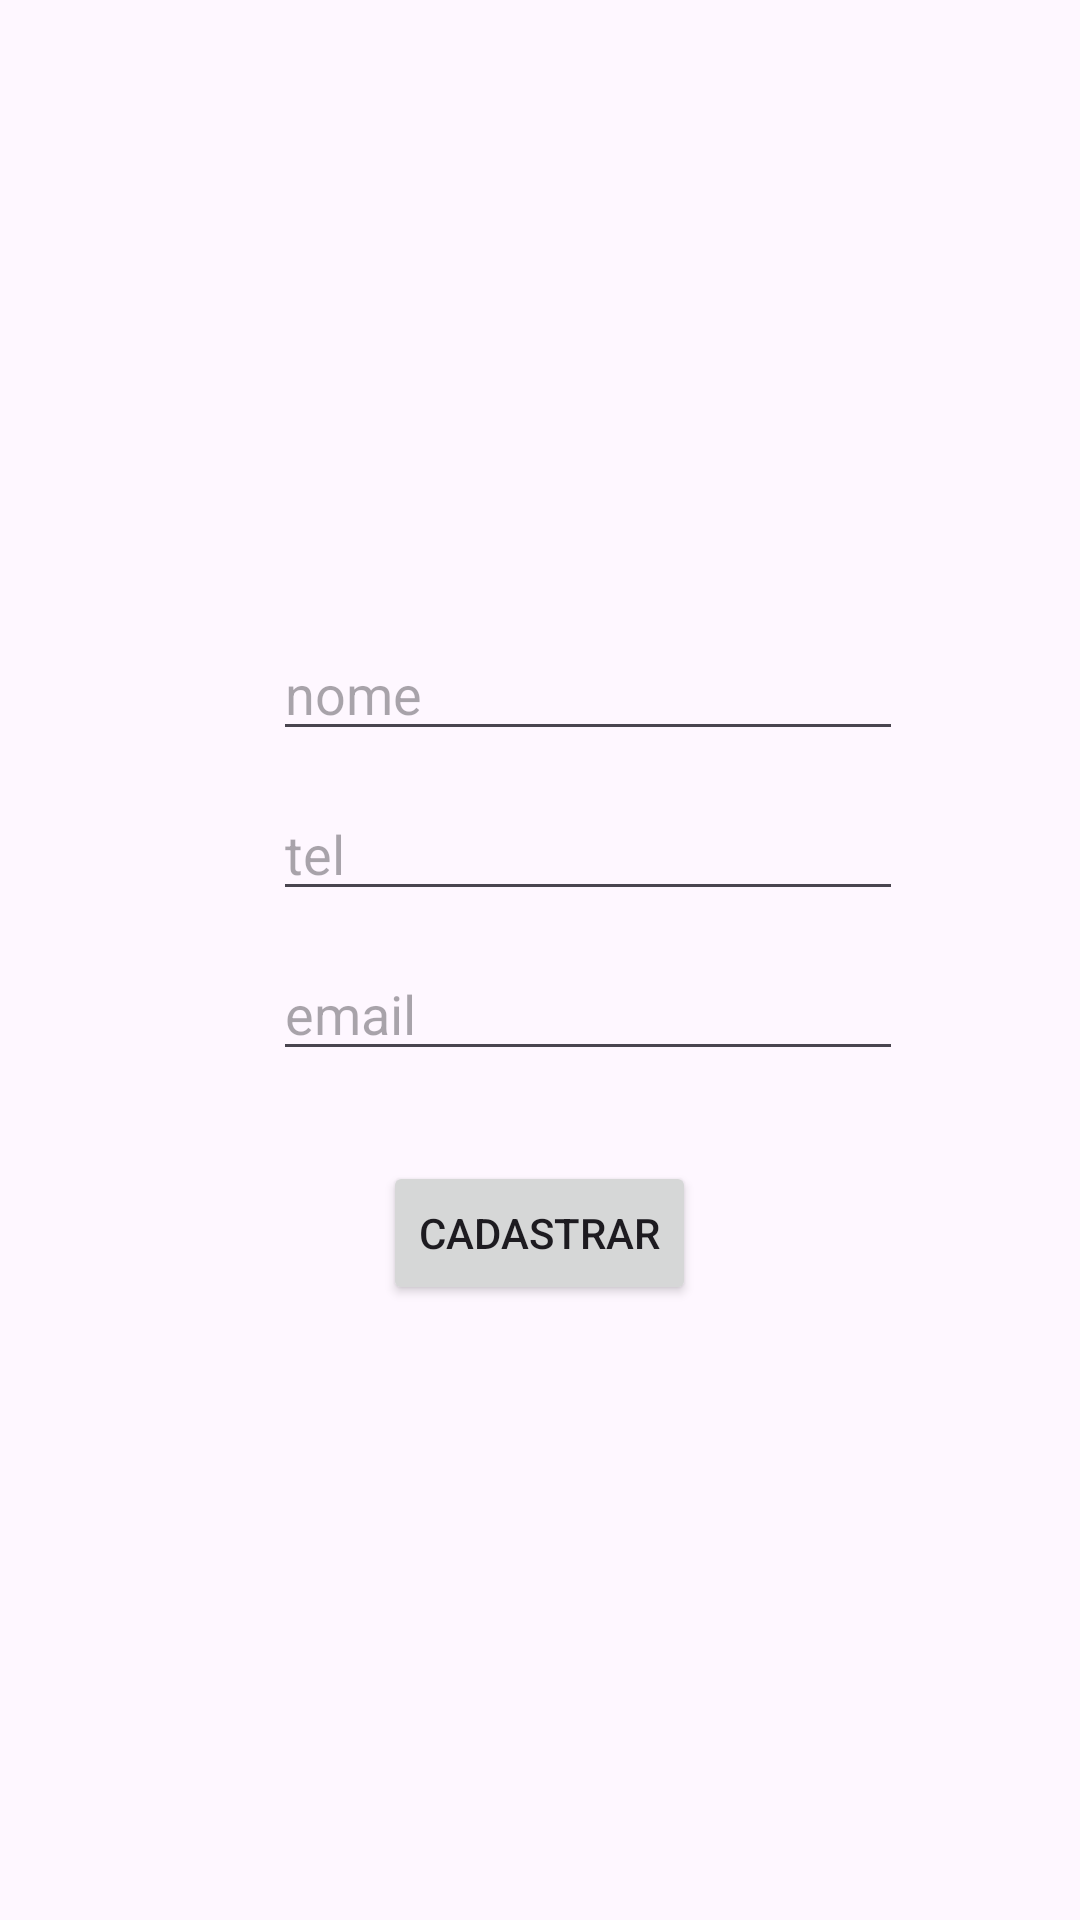

This screen was rendered from an Android layout file. Write that file and the resources it references.
<!-- AndroidManifest.xml: application theme Theme.Agenda_Ref1 -->
<!-- res/layout/activity_cadastrar.xml -->
<?xml version="1.0" encoding="utf-8"?>
<LinearLayout xmlns:android="http://schemas.android.com/apk/res/android"
    xmlns:app="http://schemas.android.com/apk/res-auto"
    xmlns:tools="http://schemas.android.com/tools"
    android:id="@+id/main"
    android:layout_width="match_parent"
    android:layout_height="match_parent"
    android:gravity="center"
    android:orientation="vertical"
    tools:context=".Cadastrar">
    <EditText
        android:id="@+id/nomeCXML"
        android:layout_width="wrap_content"
        android:layout_height="wrap_content"
        android:layout_marginLeft="16dp"
        android:layout_marginStart="16dp"
        android:layout_marginTop="4dp"
        android:ems="10"
        android:hint="nome"
        android:inputType="textPersonName"
        />

    <EditText
        android:id="@+id/telefoneCXML"
        android:layout_width="wrap_content"
        android:layout_height="wrap_content"
        android:layout_marginLeft="16dp"
        android:layout_marginStart="16dp"
        android:layout_marginTop="12dp"
        android:ems="10"
        android:hint="tel"
        android:inputType="phone"
        />

    <EditText
        android:id="@+id/emailCXML"
        android:layout_width="wrap_content"
        android:layout_height="wrap_content"
        android:layout_marginLeft="16dp"
        android:layout_marginStart="16dp"
        android:layout_marginTop="12dp"
        android:ems="10"
        android:hint="email"
        android:inputType="textEmailAddress"
        />

    <Button
        android:id="@+id/cadastrarCXML"
        android:layout_width="wrap_content"
        android:layout_height="wrap_content"
        android:layout_marginTop="30dp"
        android:text="CADASTRAR"
        />

</LinearLayout>
<!-- resources referenced by this layout -->
<resources>
  <style name="Theme.Agenda_Ref1" parent="Base.Theme.Agenda_Ref1" />
  <style name="Base.Theme.Agenda_Ref1" parent="Theme.Material3.DayNight.NoActionBar">
          
          
      </style>
</resources>
